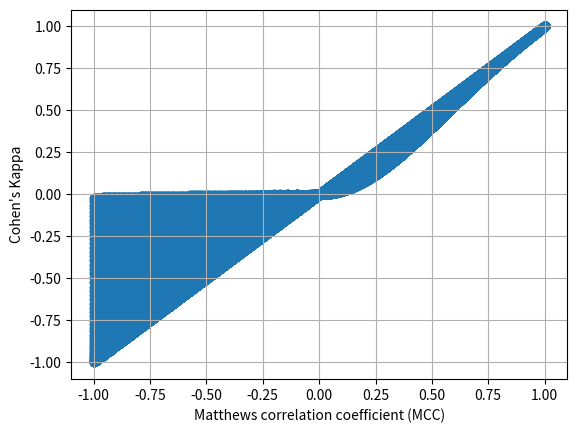

This chart was generated by the following Python code:
#!/usr/bin/env python3.6
#

# coding: utf-8
# # Compare MCC to CohensKappa
# import packages
# In[ ]:

import numpy as np
import matplotlib.pyplot as plt

from random import seed
from random import randint
# seed(11)

# Generate confusion matrices by varying TPR, TNR and prevalence
# In[ ]:
stepsize = 0.01
vals = np.arange(0, 1. + stepsize, stepsize)
N = len(vals) - 1

# In[ ]:
TP = []
TN = []
FN = []
FP = []

for prev in vals:
    for TPR in vals:
        for TNR in vals:
            TP.append(prev*TPR)
            TN.append((1-prev) * TNR)
            FN.append(prev*(1-TPR))
            FP.append((1-prev)*(1-TNR))
            
TP = np.array(TP)
TN = np.array(TN)
FN = np.array(FN)
FP = np.array(FP)


# Calculate metrics
# In[ ]:
MCC_upper = TP * TN - FP * FN
MCC_lower = np.sqrt((TP +FP) * (TP + FN) * (TN + FP) * (TN +FN))
MCC = MCC_upper / MCC_lower


# Cohen's Kappa
kappa_upper = 2*(TP*TN - FP*FN)
kappa_lower = (TP + FP )*(FP + TN) + (TP + FN )*(FN + TN)
cohens_kappa = kappa_upper / kappa_lower




# plotting

# In[ ]:
plt.scatter(MCC, cohens_kappa)
plt.xlabel('Matthews correlation coefficient (MCC)')
plt.ylabel('Cohen\'s Kappa')
plt.grid()
# plt.show()

value = randint(1, 1000)

fileName = 'MCC_vs_CohensKappa_python_rand'+str(value)+'.png' 
plt.savefig(fileName)

